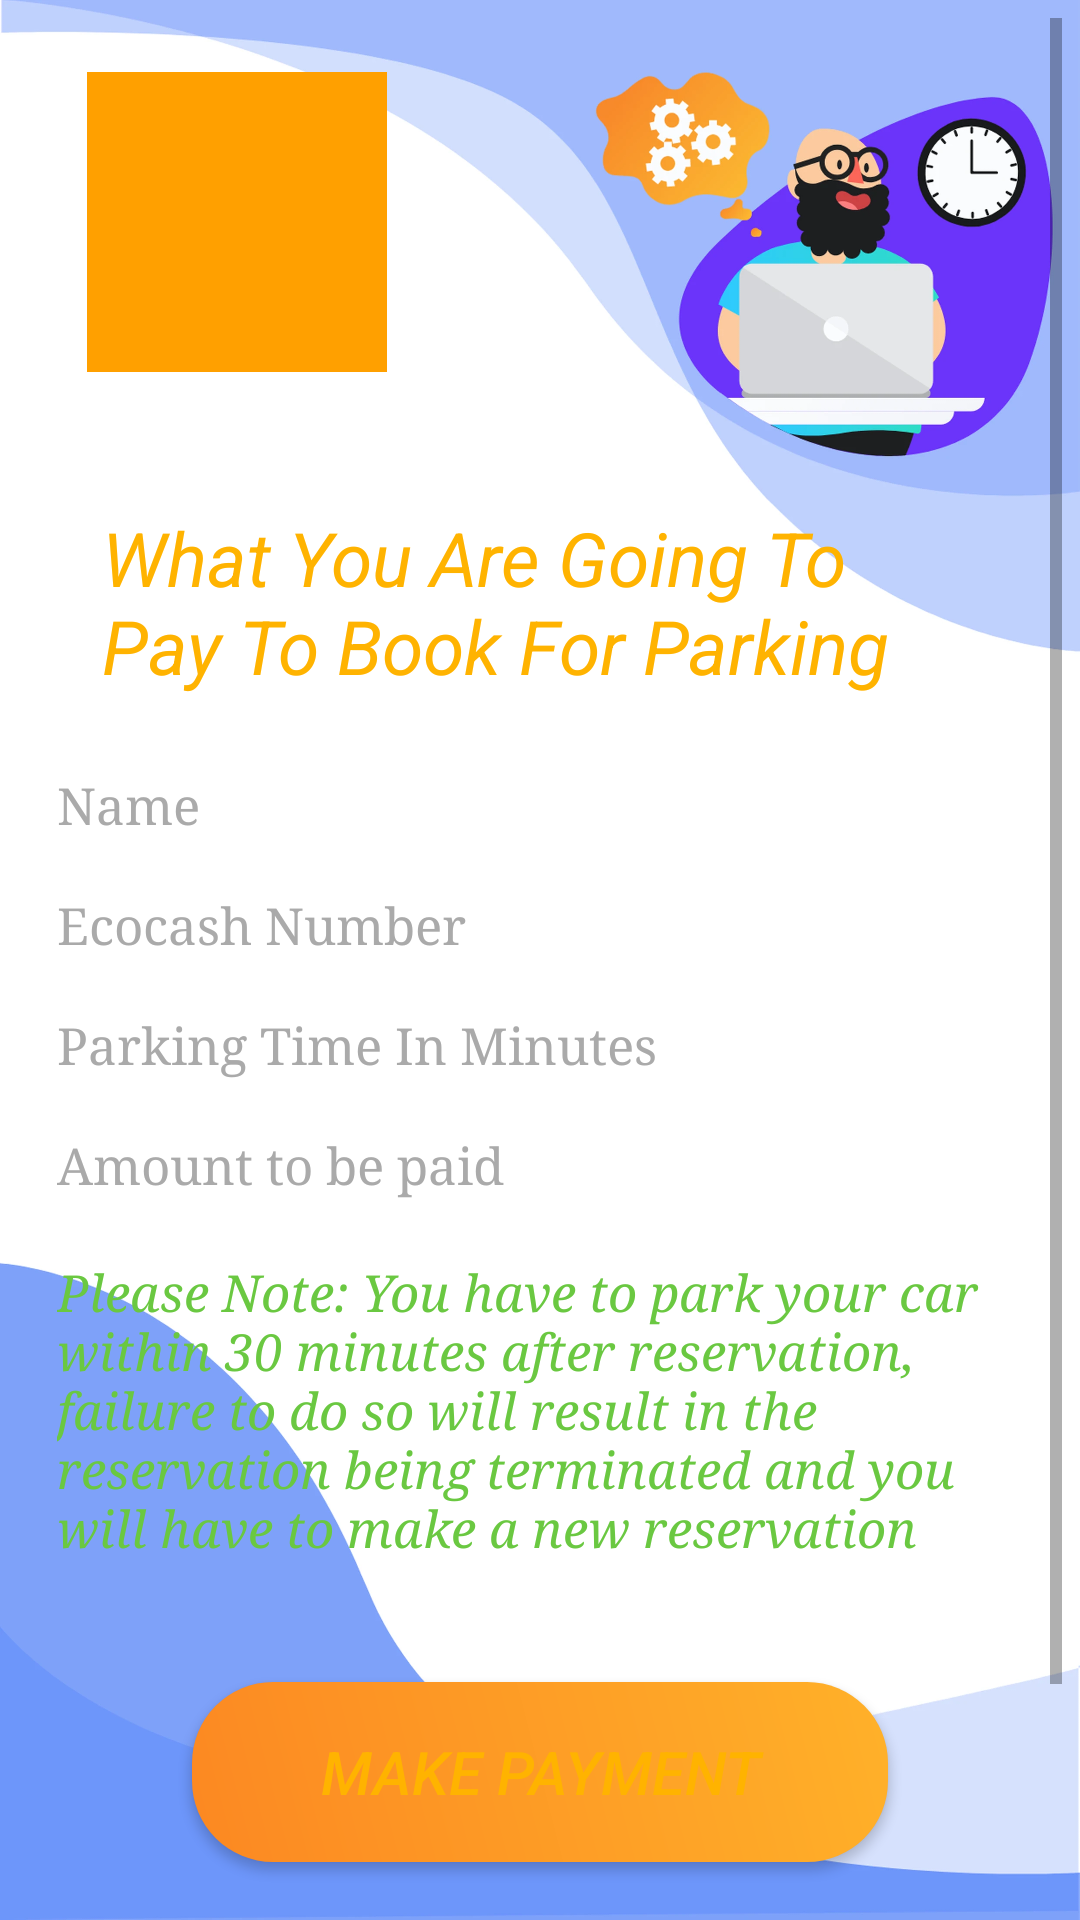

Produce the Android XML layout that renders to this screen, including the resource entries it uses.
<!-- AndroidManifest.xml: application theme Theme.SmartParking -->
<!-- res/layout/activity_booking_description.xml -->
<?xml version="1.0" encoding="utf-8"?>
<ScrollView xmlns:android="http://schemas.android.com/apk/res/android"
    xmlns:app="http://schemas.android.com/apk/res-auto"
    xmlns:tools="http://schemas.android.com/tools"
    android:layout_width="match_parent"
    android:layout_height="match_parent"
    tools:context=".BookingDescription"
    android:orientation="vertical"
    android:padding="6dp"
    android:background="@drawable/login" >

    <LinearLayout
        android:layout_width="match_parent"
        android:layout_height="match_parent"
        android:orientation="vertical"
        android:padding="8dp">


    <RelativeLayout
        android:layout_width="match_parent"
        android:layout_height="wrap_content"
        android:layout_marginLeft="15dp"
        android:layout_marginRight="15dp"
        android:layout_marginTop="10dp">

        <TextView
            android:layout_width="wrap_content"
            android:layout_height="wrap_content"
            android:layout_marginTop="140dp"
            android:padding="5dp"
            android:text="What You Are Going To Pay To Book For Parking"
            android:textColor="@color/yello"
            android:textSize="25dp"
            android:textStyle="italic">

        </TextView>


        <ImageView
            android:layout_width="100dp"
            android:layout_height="100dp"
            android:background="@color/colorPrimaryDark"
            android:padding="10dp"
            android:src="@drawable/booking" />


    </RelativeLayout>

    <RelativeLayout

        android:layout_marginTop="15dp"
        android:orientation="horizontal"
        android:clipToPadding="false"
        android:layout_width="match_parent"
        android:layout_height="wrap_content">


        <TextView
            android:id="@+id/booknameofpayer"
            android:layout_width="wrap_content"
            android:layout_height="wrap_content"
            android:padding="5dp"
            android:fontFamily="serif"
            android:text="Name"
            android:textColor="@android:color/darker_gray"
            android:textSize="17dp" />

        <TextView
            android:id="@+id/booknumber"
            android:layout_width="wrap_content"
            android:layout_height="wrap_content"
            android:layout_marginTop="40dp"
            android:fontFamily="serif"
            android:padding="5dp"
            android:text="Ecocash Number"
            android:textColor="@android:color/darker_gray"
            android:textSize="17dp" />

        <TextView
            android:id="@+id/bookminutesOfParking"
            android:layout_width="wrap_content"
            android:layout_height="wrap_content"
            android:layout_marginTop="80dp"
            android:padding="5dp"
            android:fontFamily="serif"
            android:text="Parking Time In Minutes"
            android:textColor="@android:color/darker_gray"
            android:textSize="17dp" />

        <TextView
            android:id="@+id/bookamountToBePaid"
            android:layout_width="wrap_content"
            android:layout_height="wrap_content"
            android:layout_marginTop="120dp"
            android:padding="5dp"
            android:fontFamily="serif"
            android:text="Amount to be paid"
            android:textColor="@android:color/darker_gray"
            android:textSize="17dp" />

    </RelativeLayout>

    <TextView
        android:layout_marginTop="10dp"
        android:layout_width="wrap_content"
        android:layout_height="wrap_content"
        android:text="Please Note: You have to park your car within 30 minutes after reservation, failure to do so will result in the reservation being terminated and you will have to make a new reservation"
        android:padding="5dp"
        android:textColor="@color/lightgreen"
        android:textSize="17dp"
        android:fontFamily="serif"
        android:textColorHighlight="@color/red"
        android:textStyle="italic"
        />

    <Button
        android:id="@+id/btnPayment"
        android:layout_width="match_parent"
        android:layout_height="60dp"
        android:layout_marginLeft="50dp"
        android:layout_marginTop="35dp"
        android:layout_marginRight="50dp"
        android:background="@drawable/button"
        android:text="Make Payment"
        android:textColor="@color/yello"
        android:textSize="20dp"
        android:textStyle="italic" />

    <Button
        android:id="@+id/btncancel"
        android:layout_width="match_parent"
        android:layout_height="60dp"
        android:layout_marginLeft="50dp"
        android:layout_marginTop="35dp"
        android:layout_marginRight="50dp"
        android:background="@drawable/button"
        android:text="Cancel"
        android:textColor="@color/yello"
        android:textSize="20dp"
        android:textStyle="italic" />

    </LinearLayout>

</ScrollView>
<!-- resources referenced by this layout -->
<resources>
  <color name="colorPrimaryDark">#FFA000</color>
  <color name="lightgreen">#6AC841</color>
  <color name="red">#FFE60F0F</color>
  <color name="yello">#ffb300</color>
  <!-- drawable button (drawable) -->
  <?xml version="1.0" encoding="utf-8"?>
  <shape xmlns:android="http://schemas.android.com/apk/res/android">
  
      <corners
          android:radius="27dp"
          />
      <gradient
          android:angle="45"
          android:centerX="35%"
          android:startColor="#FC8822"
          android:endColor="#FFB129"
          android:type="linear"/>
      <size
          android:width="200dp"
          android:height="60dp"
          />
  
  </shape>
  <!-- drawable login: webp bitmap (drawable, 48202 bytes) -->
  <style name="Theme.SmartParking" parent="Theme.MaterialComponents.DayNight.NoActionBar">
          
          <item name="colorPrimary">@color/purple_500</item>
          <item name="colorPrimaryVariant">@color/purple_700</item>
          <item name="colorOnPrimary">@color/white</item>
          
          <item name="colorSecondary">@color/teal_200</item>
          <item name="colorSecondaryVariant">@color/teal_700</item>
          <item name="colorOnSecondary">@color/black</item>
          
          <item name="android:statusBarColor" tools:targetApi="l">?attr/colorPrimaryVariant</item>
          
      </style>
  <color name="purple_500">#433B4E</color>
  <color name="purple_700">#221E2C</color>
  <color name="white">#FFFFFFFF</color>
  <color name="teal_200">#FF03DAC5</color>
  <color name="teal_700">#FF018786</color>
  <color name="black">#FF000000</color>
</resources>
